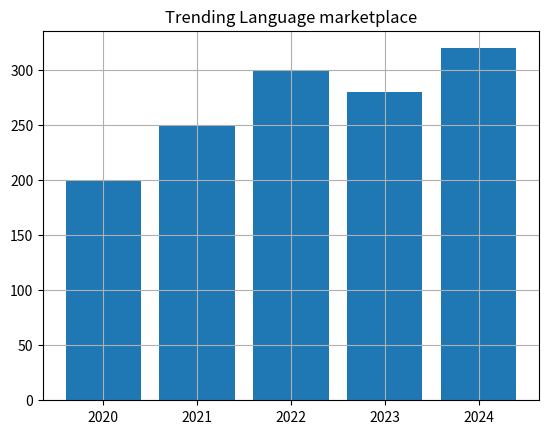

Python code for this plot:
import numpy as np
#import pandas as pd
import matplotlib.pyplot as plt

years = np.array([2005, 2006, 2007, 2011, 2026])
grades = np.array([54.05, 72, 69, 73, 71])

#show data in graph- line(x,y),pie(x),      
# bar(x,y),scatters(x,y)
# plt.plot(years, grades, marker = 'o')
# #give the graph title
# plt.title("Academic Growth")
# #set the name for x and y axis
# plt.xlabel("Passing Years")
# plt.ylabel("Student Marks")
# plt.show()
#Note in line,bar,scatters graph 
# the dataset must be same size

trendingLangName = np.array(['Python', 'Javascript', 'Java', 'C#'])
trendingLang = np.array([45, 30, 20,5])
plt.title("Trending Language marketplace")

# plt.pie(trendingLang)
# plt.legend(trendingLangName)
# plt.show()

#Jio 5 years sell growth, 2020 - 2024, 
sales = np.array([200,250, 300, 280, 320])
salesyears = np.array([2020, 2021, 2022, 2023, 2024])

plt.bar(salesyears, sales)
plt.grid()
plt.show()








